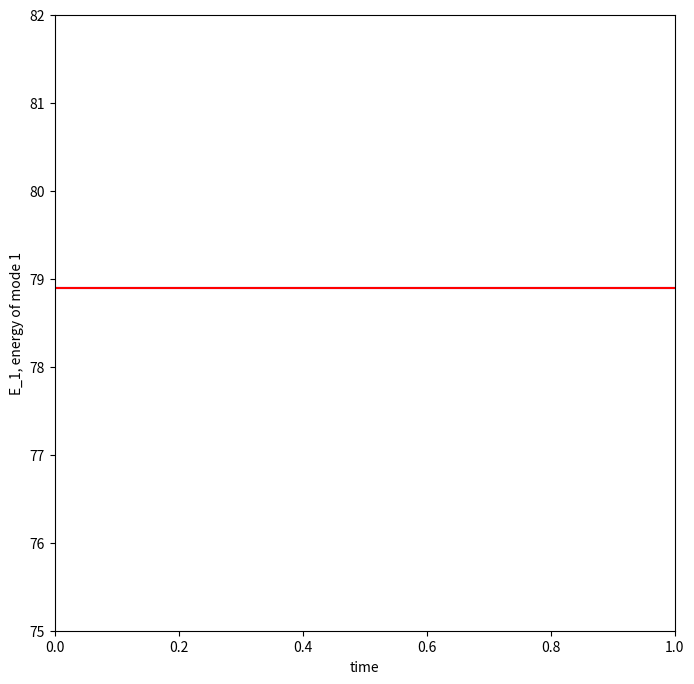

The script that saved this image:
import pylab,math,numpy
import matplotlib.pyplot as plt
Ntime = 1000
L = 32
dt = 0.001
def HARMONIC(u,n):
 return u[n+1]+u[n-1]-2.*u[n]
def FT(e,k):
 return sum([e[n]*math.sin(n*k*math.pi/L) for n in range(1,L)])/math.sqrt(L/2.)
#initial condition for the position u and velocity v
u = [0]+[L*math.sin(n*math.pi/L) for n in range(1,L)]+[0]
v = [0. for n in range(L+1)]
mode1 = []
#dynamics with fixed boundary conditions: u[0] = u[L-1] = 0
for itime in range(Ntime):
 oldu = u[:]
 oldv = v[:]
 v = [0]+[oldv[n]+dt*HARMONIC(oldu,n) for n in range(1,L)]+[0]
 u = [0]+[oldu[n]+dt*oldv[n] for n in range(1,L)]+[0]
 k = 1; en1 = FT(v,k)**2/2.+2.*(math.sin(k*math.pi/(2*L)))**2*FT(u,k)**2
 #k = 2; en2 = FT(v,k)**2/2.+2.*(math.sin(k*math.pi/(2*L)))**2*FT(u,k)**2
 mode1.append(en1)
fig = plt.figure(figsize=(8,8))
plt.xlabel('time')
plt.ylabel('E_1, energy of mode 1')
time = [dt*itime for itime in range(Ntime)]
exact = [L*(L*math.sin(math.pi/(2*L)))**2 for itime in range(Ntime)]
plt.plot(time,exact,'b-')
plt.plot(time,mode1,'r-')
plt.axis([0,Ntime*dt,75.,82.])
plt.show()
